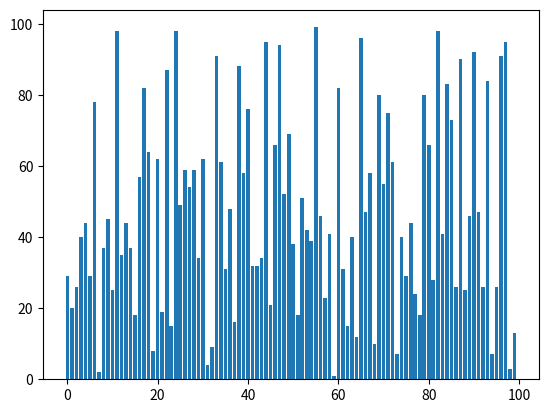
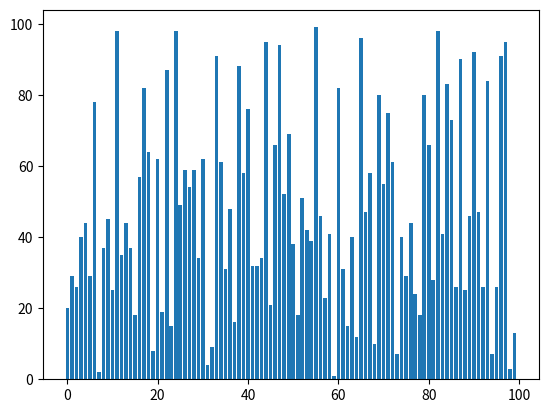
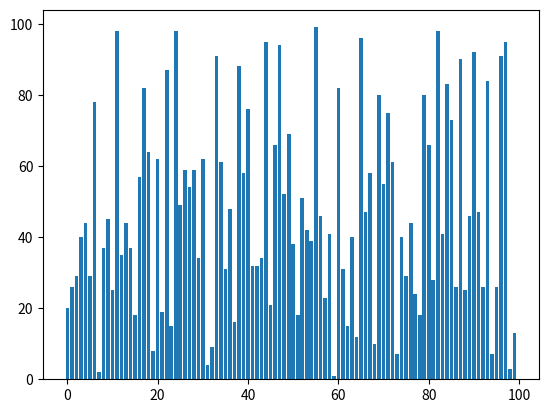
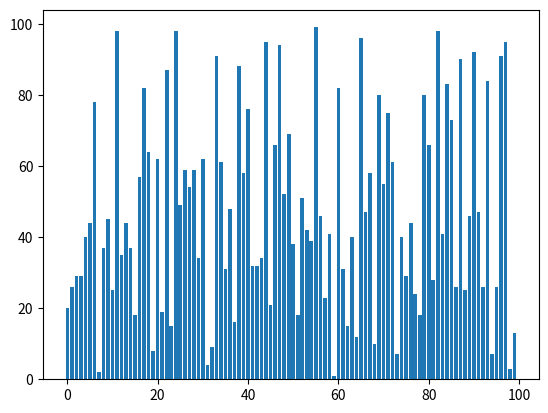
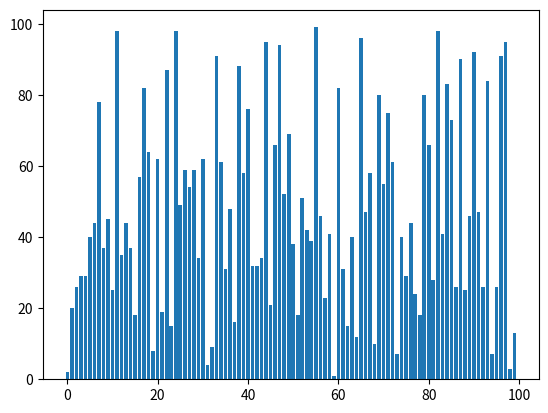
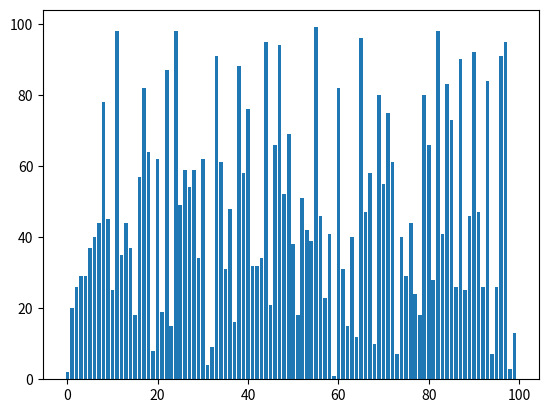
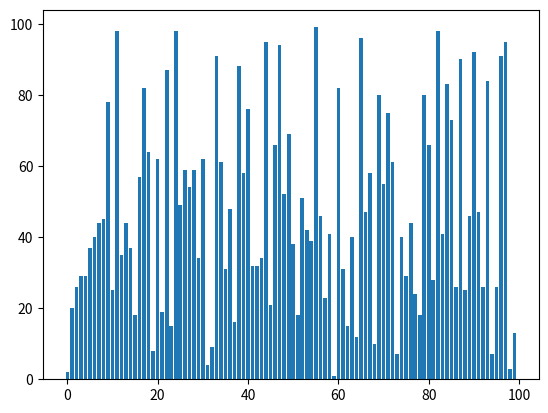
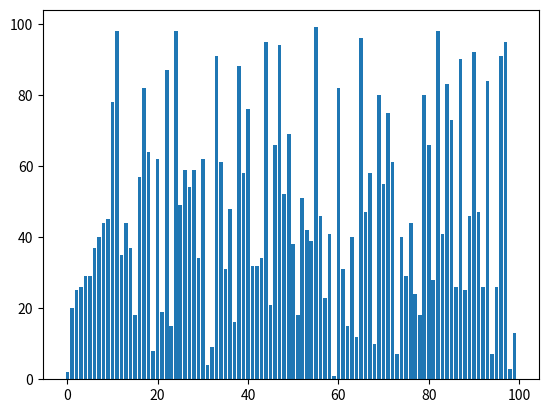
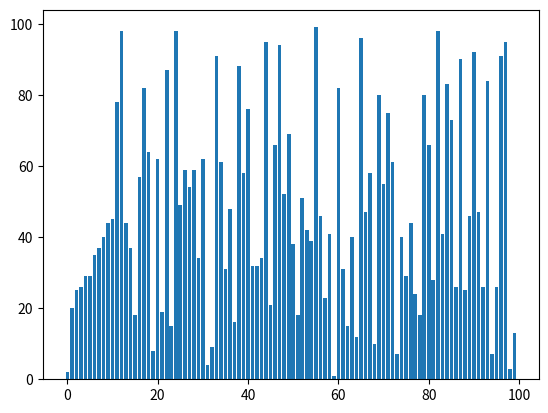
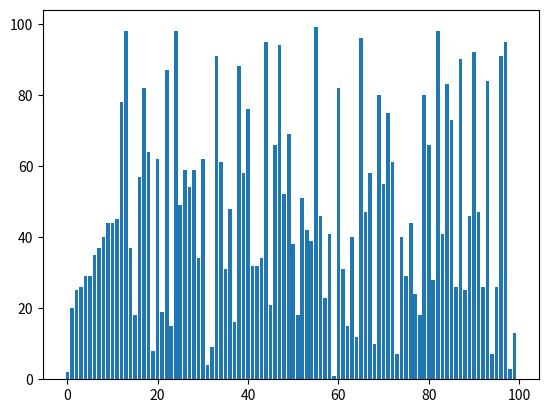
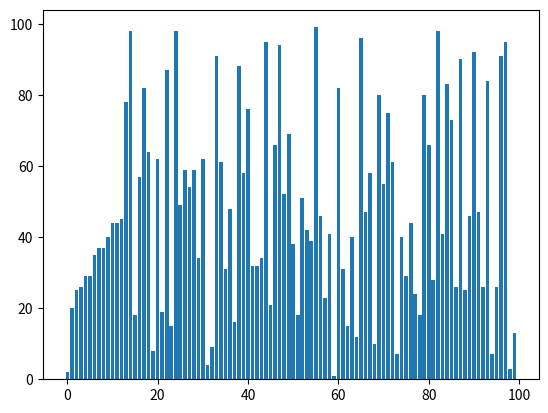
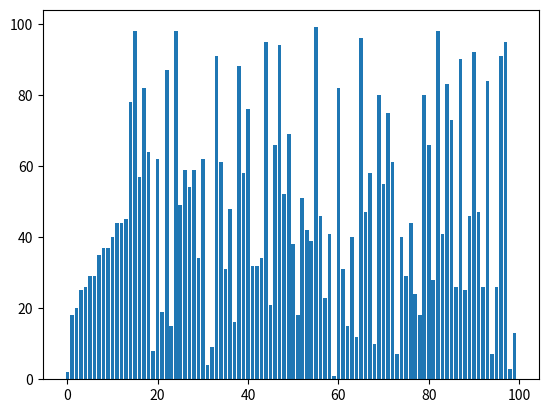
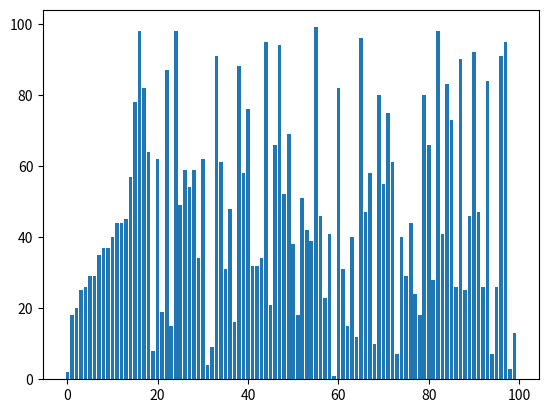
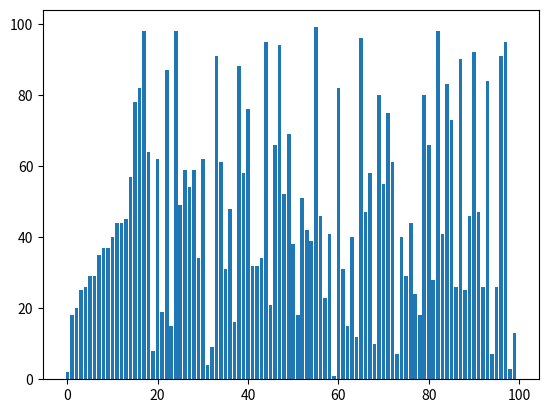
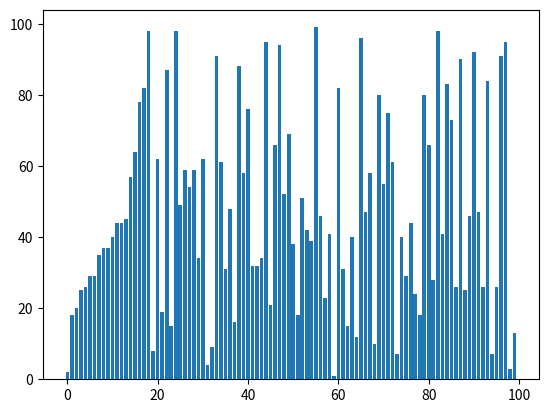
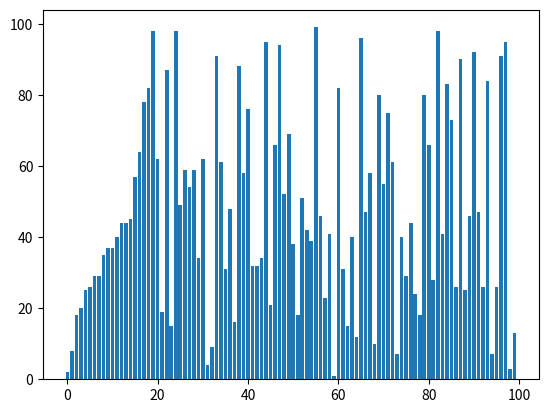

Recreate these plots in Python, in order.
import matplotlib.pyplot as plt
import numpy as np

def insertionsort(array: list, x, keyindex: int = 1) -> list:
    if keyindex >= len(array):
        return array 
    

    plt.bar(x,  array)
    plt.pause(0.0000001)
    plt.clf()

    key = array[keyindex]
    index = keyindex -  1
    while index >= 0 and key < array[index]:
        array[index + 1] = array[index]
        index = index - 1

    array[index + 1] = key
    return insertionsort(array, x, keyindex + 1)

#  array = [789, 4, 2, 5, 7, 89, 2, 554, 6664, 1, 22225, 14, 75, 32, 12]

amount = 100
array = np.random.randint(0, 100, amount)
x = np.arange(0, amount, 1)
print(insertionsort(array, x))
plt.show()
